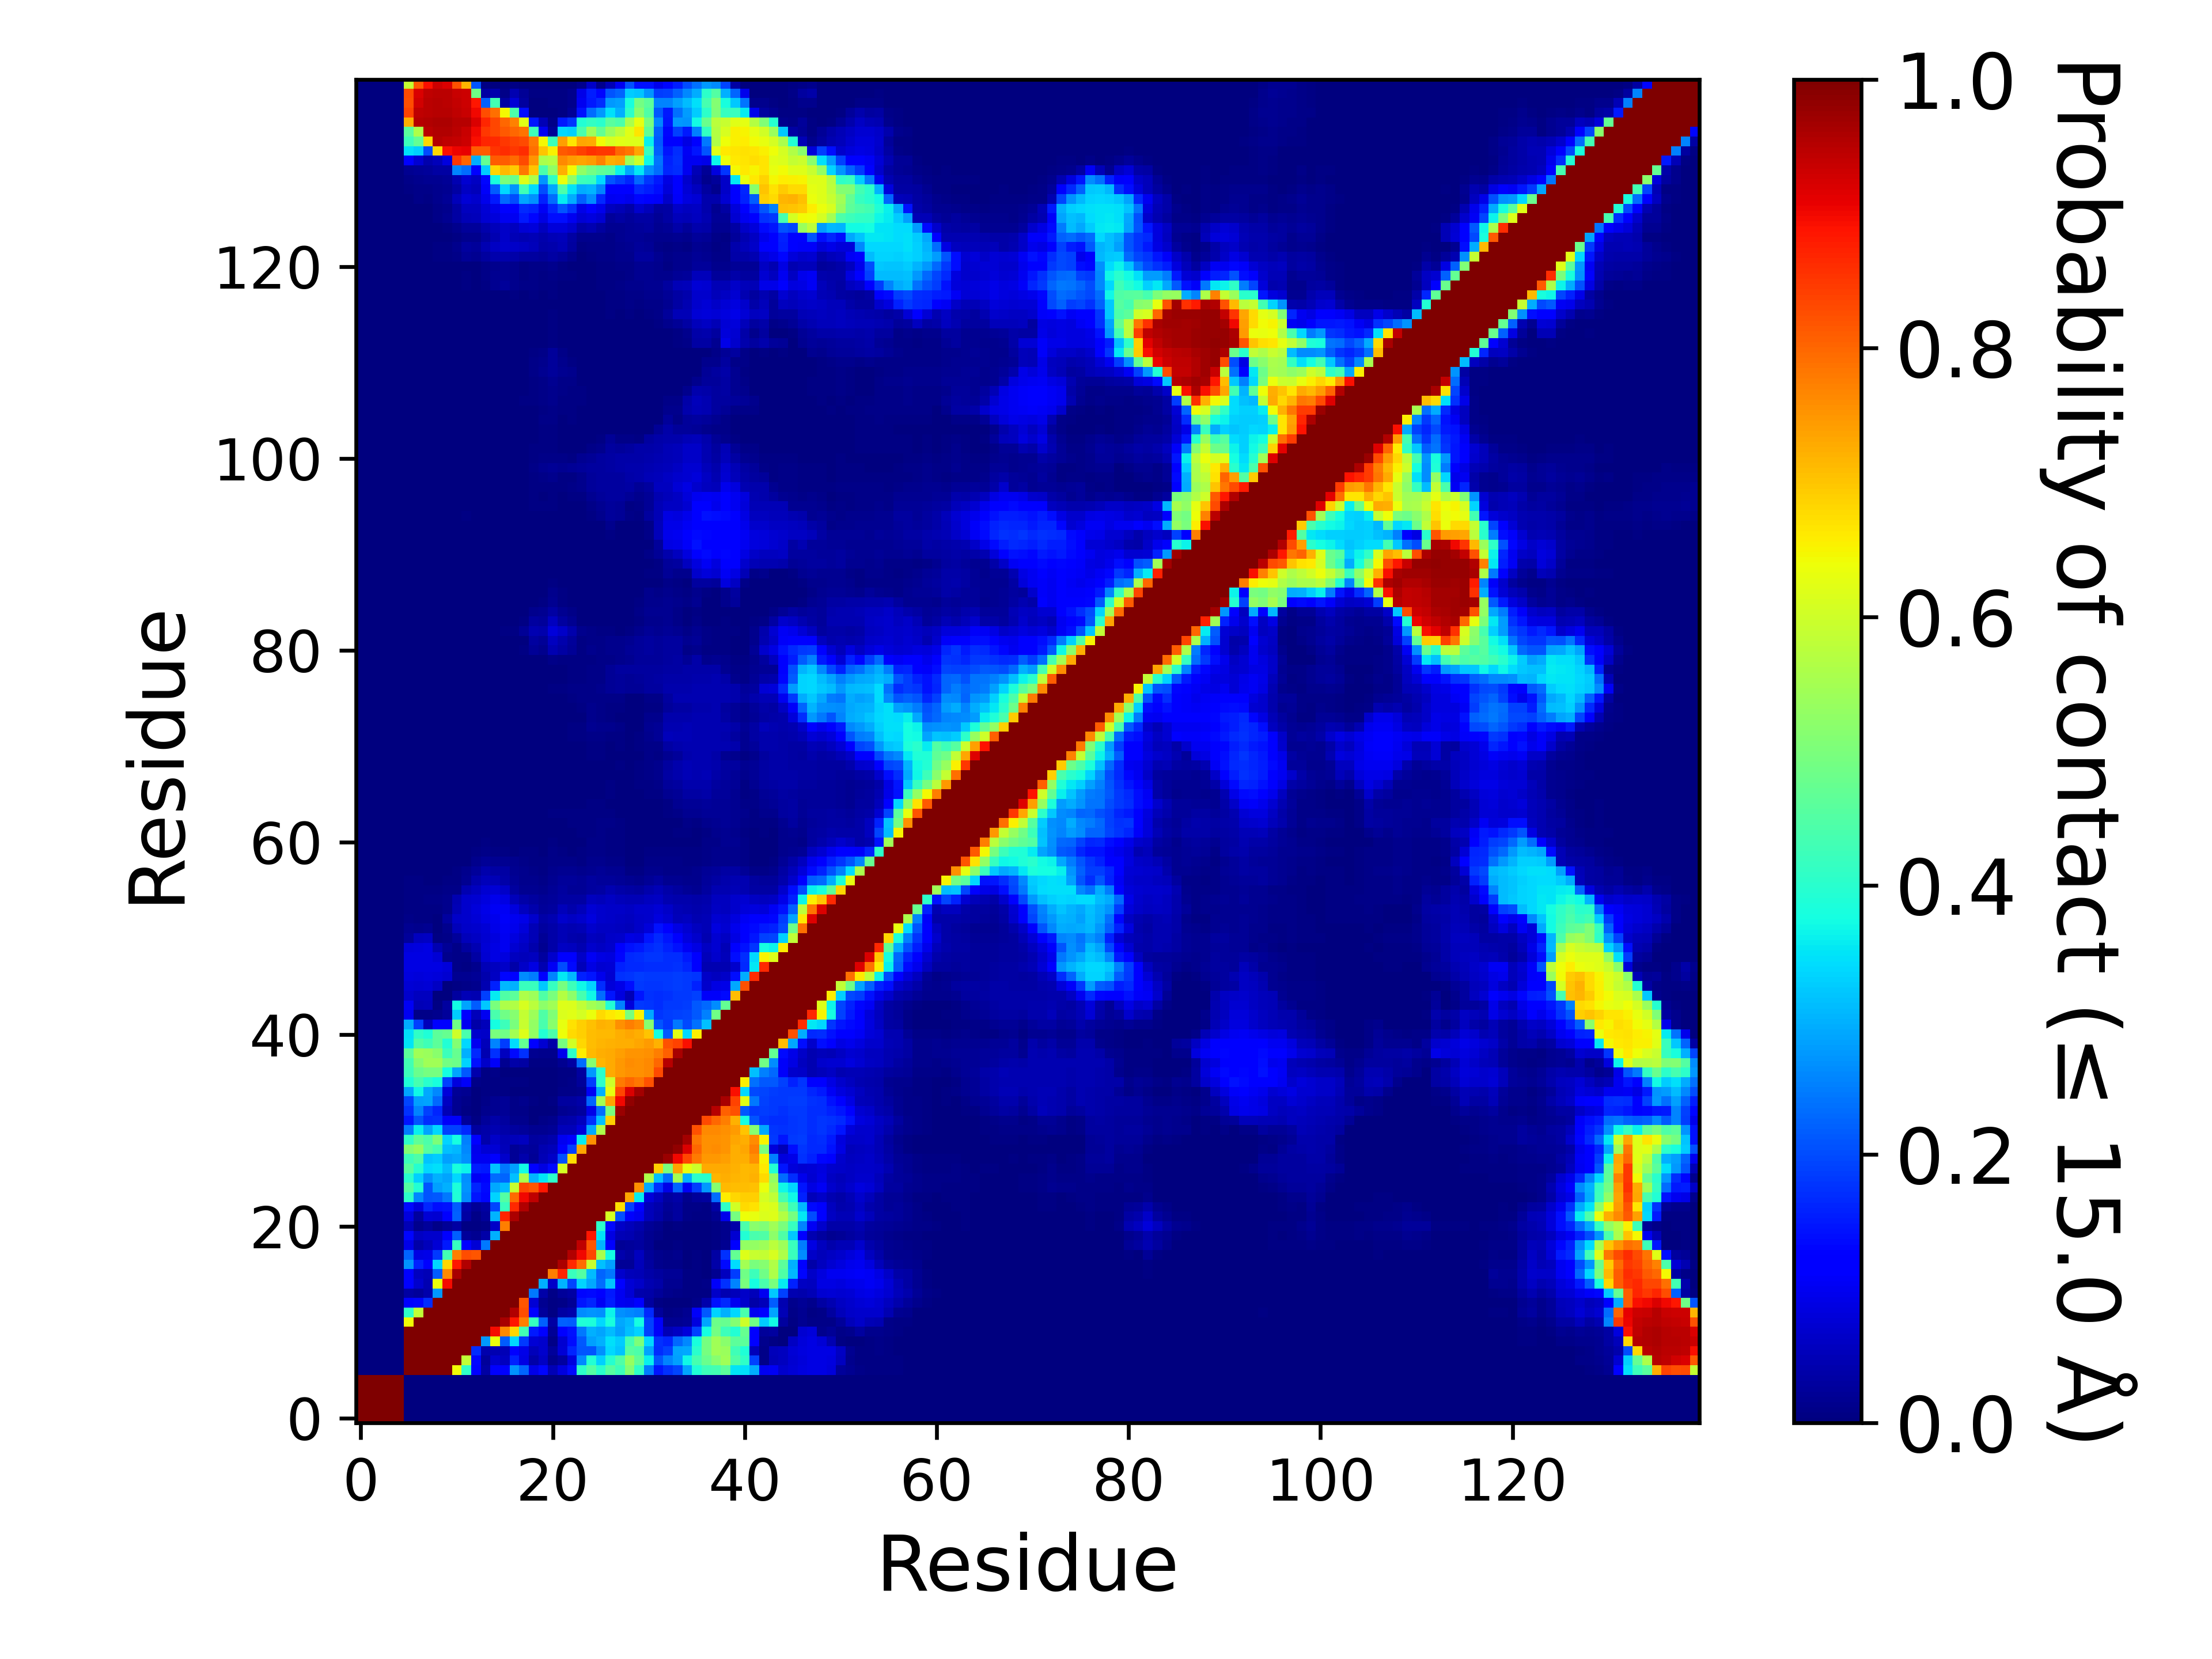

The table this chart was drawn from, first rows:
, 1, 2, 3, 4, 5, 6, 7, 8, 9, 10, 11, 12, 13, 14, 15, 16, 17, 18, 19, 20, 21, 22, 23
1, 1.0, 1.0, 1.0, 1.0, 1.0, 0.0, 0.0, 0.0, 0.0, 0.0, 0.0, 0.0, 0.0, 0.0, 0.0, 0.0, 0.0, 0.0, 0.0, 0.0, 0.0, 0.0, 0.0
2, 1.0, 1.0, 1.0, 1.0, 1.0, 0.0, 0.0, 0.0, 0.0, 0.0, 0.0, 0.0, 0.0, 0.0, 0.0, 0.0, 0.0, 0.0, 0.0, 0.0, 0.0, 0.0, 0.0
3, 1.0, 1.0, 1.0, 1.0, 1.0, 0.0, 0.0, 0.0, 0.0, 0.0, 0.0, 0.0, 0.0, 0.0, 0.0, 0.0, 0.0, 0.0, 0.0, 0.0, 0.0, 0.0, 0.0
4, 1.0, 1.0, 1.0, 1.0, 1.0, 0.0, 0.0, 0.0, 0.0, 0.0, 0.0, 0.0, 0.0, 0.0, 0.0, 0.0, 0.0, 0.0, 0.0, 0.0, 0.0, 0.0, 0.0
5, 1.0, 1.0, 1.0, 1.0, 1.0, 0.0, 0.0, 0.0, 0.0, 0.0, 0.0, 0.0, 0.0, 0.0, 0.0, 0.0, 0.0, 0.0, 0.0, 0.0, 0.0, 0.0, 0.0
6, 0.0, 0.0, 0.0, 0.0, 0.0, 1.0, 1.0, 1.0, 1.0, 1, 0.6427, 0.4064, 0.1179, 0.03312, 0.1138, 0.1144, 0.2722, 0.2246, 0.09327, 0.1301, 0.04801, 0.08519, 0.1354
7, 0.0, 0.0, 0.0, 0.0, 0.0, 1.0, 1.0, 1.0, 1.0, 1.0, 1.0, 0.5854, 0.1326, 0.02575, 0.07029, 0.05564, 0.1595, 0.087, 0.03882, 0.05982, 0.01475, 0.02855, 0.08302
8, 0.0, 0.0, 0.0, 0.0, 0.0, 1.0, 1.0, 1.0, 1.0, 1.0, 1.0, 1.0, 0.1707, 0.04267, 0.04675, 0.04821, 0.1191, 0.09327, 0.05385, 0.06835, 0.02689, 0.07427, 0.1622
9, 0.0, 0.0, 0.0, 0.0, 0.0, 1.0, 1.0, 1.0, 1.0, 1.0, 1.0, 1.0, 1.0, 0.2749, 0.6344, 0.216, 0.3396, 0.182, 0.076, 0.06822, 0.01019, 0.072, 0.1387
10, 0.0, 0.0, 0.0, 0.0, 0.0, 1, 1.0, 1.0, 1.0, 1.0, 1.0, 1.0, 1.0, 1.0, 0.8958, 0.7644, 0.6824, 0.4319, 0.151, 0.1149, 0.02119, 0.1165, 0.1442
11, 0.0, 0.0, 0.0, 0.0, 0.0, 0.6427, 1.0, 1.0, 1.0, 1.0, 1.0, 1.0, 1.0, 1.0, 1.0, 0.962, 0.8856, 0.7754, 0.4163, 0.2209, 0.03471, 0.2201, 0.2178
12, 0.0, 0.0, 0.0, 0.0, 0.0, 0.4064, 0.5854, 1.0, 1.0, 1.0, 1.0, 1.0, 1.0, 1.0, 1.0, 1.0, 0.9546, 0.8272, 0.1276, 0.02537, 0.00775, 0.03146, 0.03919
13, 0.0, 0.0, 0.0, 0.0, 0.0, 0.1179, 0.1326, 0.1707, 1.0, 1.0, 1.0, 1.0, 1.0, 1.0, 1.0, 1.0, 1.0, 0.8167, 0.0756, 0.01882, 0.005265, 0.009085, 0.02081
14, 0.0, 0.0, 0.0, 0.0, 0.0, 0.03312, 0.02575, 0.04267, 0.2749, 1.0, 1.0, 1.0, 1.0, 1.0, 1.0, 1.0, 1.0, 1.0, 0.2429, 0.03642, 0.00866, 0.02703, 0.03363
15, 0.0, 0.0, 0.0, 0.0, 0.0, 0.1138, 0.07029, 0.04675, 0.6344, 0.8958, 1.0, 1.0, 1.0, 1.0, 1.0, 1.0, 1.0, 1.0, 1.0, 0.2999, 0.06463, 0.3014, 0.1941
16, 0.0, 0.0, 0.0, 0.0, 0.0, 0.1144, 0.05564, 0.04821, 0.216, 0.7644, 0.962, 1.0, 1.0, 1.0, 1.0, 1.0, 1.0, 1.0, 1.0, 1.0, 0.777, 0.8696, 0.4193
17, 0.0, 0.0, 0.0, 0.0, 0.0, 0.2722, 0.1595, 0.1191, 0.3396, 0.6824, 0.8856, 0.9546, 1.0, 1.0, 1.0, 1.0, 1.0, 1.0, 1.0, 1.0, 1.0, 0.9605, 0.867
18, 0.0, 0.0, 0.0, 0.0, 0.0, 0.2246, 0.087, 0.09327, 0.182, 0.4319, 0.7754, 0.8272, 0.8167, 1.0, 1.0, 1.0, 1.0, 1.0, 1.0, 1.0, 1.0, 1.0, 0.9543
19, 0.0, 0.0, 0.0, 0.0, 0.0, 0.09327, 0.03882, 0.05385, 0.076, 0.151, 0.4163, 0.1276, 0.0756, 0.2429, 1.0, 1.0, 1.0, 1.0, 1.0, 1.0, 1.0, 1.0, 1.0
20, 0.0, 0.0, 0.0, 0.0, 0.0, 0.1301, 0.05982, 0.06835, 0.06822, 0.1149, 0.2209, 0.02537, 0.01882, 0.03642, 0.2999, 1.0, 1.0, 1.0, 1.0, 1.0, 1.0, 1.0, 1.0
21, 0.0, 0.0, 0.0, 0.0, 0.0, 0.04801, 0.01475, 0.02689, 0.01019, 0.02119, 0.03471, 0.00775, 0.005265, 0.00866, 0.06463, 0.777, 1.0, 1.0, 1.0, 1.0, 1.0, 1.0, 1.0
22, 0.0, 0.0, 0.0, 0.0, 0.0, 0.08519, 0.02855, 0.07427, 0.072, 0.1165, 0.2201, 0.03146, 0.009085, 0.02703, 0.3014, 0.8696, 0.9605, 1.0, 1.0, 1.0, 1.0, 1.0, 1.0
23, 0.0, 0.0, 0.0, 0.0, 0.0, 0.1354, 0.08302, 0.1622, 0.1387, 0.1442, 0.2178, 0.03919, 0.02081, 0.03363, 0.1941, 0.4193, 0.867, 0.9543, 1.0, 1.0, 1.0, 1.0, 1.0
24, 0.0, 0.0, 0.0, 0.0, 0.0, 0.4043, 0.2588, 0.2086, 0.2126, 0.2437, 0.3882, 0.2648, 0.1449, 0.129, 0.3352, 0.4531, 0.7952, 0.9015, 0.9449, 1.0, 1.0, 1.0, 1.0
25, 0.0, 0.0, 0.0, 0.0, 0.0, 0.4531, 0.3938, 0.2087, 0.2837, 0.2988, 0.3857, 0.2696, 0.161, 0.1357, 0.2901, 0.3092, 0.5909, 0.8332, 0.8191, 0.8834, 1.0, 1.0, 1.0
26, 0.0, 0.0, 0.0, 0.0, 0.0, 0.4018, 0.3302, 0.2666, 0.3003, 0.2858, 0.3363, 0.2656, 0.1049, 0.1223, 0.2333, 0.2259, 0.3131, 0.5548, 0.3039, 0.3488, 0.405, 1.0, 1.0
27, 0.0, 0.0, 0.0, 0.0, 0.0, 0.4557, 0.3952, 0.3363, 0.3458, 0.3086, 0.3818, 0.3639, 0.1559, 0.1511, 0.3183, 0.2435, 0.2838, 0.3722, 0.1219, 0.08747, 0.1331, 0.6072, 1.0
28, 0.0, 0.0, 0.0, 0.0, 0.0, 0.4235, 0.4454, 0.3201, 0.3245, 0.2818, 0.2916, 0.2691, 0.09937, 0.09934, 0.117, 0.0699, 0.02065, 0.04083, 0.02234, 0.04691, 0.06443, 0.2037, 0.6756
29, 0.0, 0.0, 0.0, 0.0, 0.0, 0.5106, 0.5346, 0.4564, 0.4306, 0.3156, 0.3063, 0.2582, 0.09509, 0.07663, 0.07601, 0.05396, 0.02019, 0.03119, 0.02503, 0.04379, 0.05307, 0.1102, 0.1911
30, 0.0, 0.0, 0.0, 0.0, 0.0, 0.41, 0.4662, 0.4416, 0.5014, 0.3347, 0.3752, 0.2528, 0.1134, 0.03926, 0.06573, 0.04837, 0.05424, 0.05603, 0.02876, 0.03439, 0.04272, 0.09791, 0.1273
31, 0.0, 0.0, 0.0, 0.0, 0.0, 0.2493, 0.3612, 0.2871, 0.3384, 0.1894, 0.1905, 0.1655, 0.03044, 0.03529, 0.04615, 0.03678, 0.03036, 0.02611, 0.01582, 0.016, 0.01968, 0.05184, 0.05105
32, 0.0, 0.0, 0.0, 0.0, 0.0, 0.1461, 0.2072, 0.1715, 0.1749, 0.1071, 0.1067, 0.02405, 0.004405, 0.02611, 0.03626, 0.03043, 0.01241, 0.01229, 0.00376, 0.01027, 0.01239, 0.03855, 0.04191
33, 0.0, 0.0, 0.0, 0.0, 0.0, 0.1726, 0.2562, 0.1892, 0.1639, 0.04865, 0.01676, 0.005225, 0.00217, 0.01223, 0.01911, 0.02306, 0.008115, 0.009, 0.0018, 0.001035, 0.002115, 0.01863, 0.02136
34, 0.0, 0.0, 0.0, 0.0, 0.0, 0.194, 0.2837, 0.2883, 0.2282, 0.06034, 0.01566, 0.009425, 0.00361, 0.01094, 0.01641, 0.02081, 0.007965, 0.01215, 0.004325, 0.002305, 0.004555, 0.02789, 0.02844
35, 0.0, 0.0, 0.0, 0.0, 0.0, 0.2885, 0.3675, 0.2914, 0.2601, 0.07983, 0.02149, 0.01657, 0.00276, 0.005485, 0.00457, 0.004685, 0.001935, 0.00295, 0.00226, 0.0021, 0.003115, 0.008545, 0.00947
36, 0.0, 0.0, 0.0, 0.0, 0.0, 0.3893, 0.4347, 0.4002, 0.3826, 0.1908, 0.0833, 0.1055, 0.008425, 0.007435, 0.007025, 0.00685, 0.0049, 0.005735, 0.003395, 0.002755, 0.00281, 0.00592, 0.00784
37, 0.0, 0.0, 0.0, 0.0, 0.0, 0.424, 0.4774, 0.4937, 0.4959, 0.3787, 0.2869, 0.2118, 0.04149, 0.007795, 0.01057, 0.002795, 0.003045, 0.00256, 0.00212, 0.003245, 0.003705, 0.006585, 0.00691
38, 0.0, 0.0, 0.0, 0.0, 0.0, 0.4302, 0.513, 0.5434, 0.5439, 0.4901, 0.4818, 0.3324, 0.1406, 0.06265, 0.1087, 0.01746, 0.03828, 0.03132, 0.004935, 0.005865, 0.005435, 0.01907, 0.03487
39, 0.0, 0.0, 0.0, 0.0, 0.0, 0.4639, 0.5457, 0.5387, 0.5194, 0.4223, 0.474, 0.3003, 0.1672, 0.04539, 0.172, 0.05711, 0.1336, 0.1753, 0.0159, 0.01511, 0.01542, 0.09377, 0.4066
40, 0.0, 0.0, 0.0, 0.0, 0.0, 0.3494, 0.4455, 0.4291, 0.462, 0.3926, 0.5079, 0.339, 0.09998, 0.05423, 0.2554, 0.1865, 0.3434, 0.4688, 0.1251, 0.07065, 0.03699, 0.4924, 0.6047
41, 0.0, 0.0, 0.0, 0.0, 0.0, 0.3444, 0.4094, 0.3872, 0.4624, 0.4749, 0.6002, 0.4395, 0.06955, 0.06257, 0.4985, 0.4867, 0.5488, 0.6192, 0.5291, 0.3918, 0.4432, 0.6397, 0.6772
42, 0.0, 0.0, 0.0, 0.0, 0.0, 0.2938, 0.1882, 0.05265, 0.1164, 0.1234, 0.4877, 0.1005, 0.03679, 0.05141, 0.3765, 0.4232, 0.4997, 0.5918, 0.5279, 0.4413, 0.5195, 0.6326, 0.6693
43, 0.0, 0.0, 0.0, 0.0, 0.0, 0.09972, 0.009865, 0.01041, 0.012, 0.02428, 0.3255, 0.1226, 0.05168, 0.1006, 0.4379, 0.4869, 0.5154, 0.5889, 0.5398, 0.4462, 0.5077, 0.6152, 0.6224
44, 0.0, 0.0, 0.0, 0.0, 0.0, 0.105, 0.05032, 0.05098, 0.00777, 0.03115, 0.3728, 0.2886, 0.2171, 0.3216, 0.4991, 0.5593, 0.5626, 0.6099, 0.5768, 0.5215, 0.5435, 0.6208, 0.6143
45, 0.0, 0.0, 0.0, 0.0, 0.0, 0.06796, 0.05496, 0.05596, 0.000105, 0.001265, 0.02816, 0.04933, 0.04569, 0.1896, 0.3557, 0.4473, 0.4637, 0.5589, 0.5398, 0.4465, 0.4989, 0.57, 0.5228
46, 0.0, 0.0, 0.0, 0.0, 0.0, 0.07643, 0.07068, 0.07513, 0.05993, 0.001375, 0.00579, 0.0117, 0.0145, 0.0442, 0.1571, 0.3073, 0.2971, 0.4193, 0.4211, 0.3241, 0.4161, 0.4938, 0.4237
47, 0.0, 0.0, 0.0, 0.0, 0.0, 0.08332, 0.08197, 0.08385, 0.07969, 0.07217, 0.01827, 0.01629, 0.02222, 0.03914, 0.06116, 0.1305, 0.1135, 0.2631, 0.2463, 0.1181, 0.2574, 0.3516, 0.3075
48, 0.0, 0.0, 0.0, 0.0, 0.0, 0.08732, 0.08759, 0.08875, 0.0861, 0.08109, 0.01094, 0.00543, 0.01502, 0.04823, 0.05677, 0.0643, 0.03877, 0.06334, 0.08872, 0.04616, 0.1038, 0.2024, 0.1346
49, 0.0, 0.0, 0.0, 0.0, 0.0, 0.08788, 0.08674, 0.08953, 0.07512, 0.01224, 0.00785, 0.01146, 0.03265, 0.07054, 0.08837, 0.08267, 0.05751, 0.05328, 0.05848, 0.02989, 0.06995, 0.1285, 0.1189
50, 0.0, 0.0, 0.0, 0.0, 0.0, 0.07864, 0.08325, 0.08791, 0.04368, 0.02027, 0.009975, 0.02911, 0.04363, 0.07439, 0.08754, 0.09904, 0.07291, 0.05947, 0.04232, 0.01866, 0.03798, 0.06025, 0.05634
51, 0.0, 0.0, 0.0, 0.0, 0.0, 0.02727, 0.05576, 0.06246, 0.0074, 0.007815, 0.02516, 0.05309, 0.06179, 0.07421, 0.08444, 0.1003, 0.08446, 0.06836, 0.04891, 0.02144, 0.03642, 0.05042, 0.04073
52, 0.0, 0.0, 0.0, 0.0, 0.0, 0.01693, 0.01497, 0.01712, 0.002105, 0.01482, 0.05452, 0.06388, 0.06906, 0.07794, 0.09073, 0.103, 0.09534, 0.07844, 0.04851, 0.02739, 0.03666, 0.04953, 0.04301
53, 0.0, 0.0, 0.0, 0.0, 0.0, 0.01031, 0.007535, 0.00735, 0.003775, 0.02831, 0.06411, 0.06945, 0.07645, 0.08748, 0.09553, 0.1062, 0.09971, 0.09306, 0.06788, 0.03571, 0.04682, 0.06835, 0.06028
54, 0.0, 0.0, 0.0, 0.0, 0.0, 0.007665, 0.006035, 0.00495, 0.006265, 0.01271, 0.04722, 0.06952, 0.08007, 0.09344, 0.1018, 0.1038, 0.0826, 0.05695, 0.04275, 0.02358, 0.03062, 0.05122, 0.04288
55, 0.0, 0.0, 0.0, 0.0, 0.0, 0.006625, 0.006965, 0.00862, 0.01109, 0.01432, 0.04483, 0.0694, 0.07164, 0.0831, 0.09388, 0.08675, 0.05463, 0.03602, 0.03068, 0.02009, 0.02698, 0.03414, 0.03211
56, 0.0, 0.0, 0.0, 0.0, 0.0, 0.005895, 0.005765, 0.00586, 0.007185, 0.00831, 0.01097, 0.04366, 0.05528, 0.07048, 0.07786, 0.06327, 0.02845, 0.01832, 0.01927, 0.0118, 0.02027, 0.02746, 0.02336
57, 0.0, 0.0, 0.0, 0.0, 0.0, 0.004345, 0.004, 0.00265, 0.002785, 0.00432, 0.006585, 0.01752, 0.04059, 0.05439, 0.04967, 0.03851, 0.01981, 0.01546, 0.01513, 0.01092, 0.01866, 0.02406, 0.02534
58, 0.0, 0.0, 0.0, 0.0, 0.0, 0.002545, 0.002865, 0.00122, 0.00093, 0.00175, 0.004515, 0.012, 0.02719, 0.04205, 0.03508, 0.03258, 0.01768, 0.01299, 0.01157, 0.007425, 0.01503, 0.01723, 0.0182
59, 0.0, 0.0, 0.0, 0.0, 0.0, 0.00135, 0.000925, 0.000215, 5.9999700001499995e-05, 0.001005, 0.001385, 0.003125, 0.01258, 0.02151, 0.01721, 0.01864, 0.01209, 0.009505, 0.0078, 0.00529, 0.009665, 0.01083, 0.008255
60, 0.0, 0.0, 0.0, 0.0, 0.0, 0.000255, 4.9999750001249995e-05, 4.9999750001249995e-06, 0.0, 0.000125, 5.4999725001374995e-05, 0.000575, 0.00466, 0.008985, 0.00536, 0.00671, 0.00363, 0.005115, 0.004925, 0.001975, 0.00791, 0.00421, 0.00373
... 80 more rows
